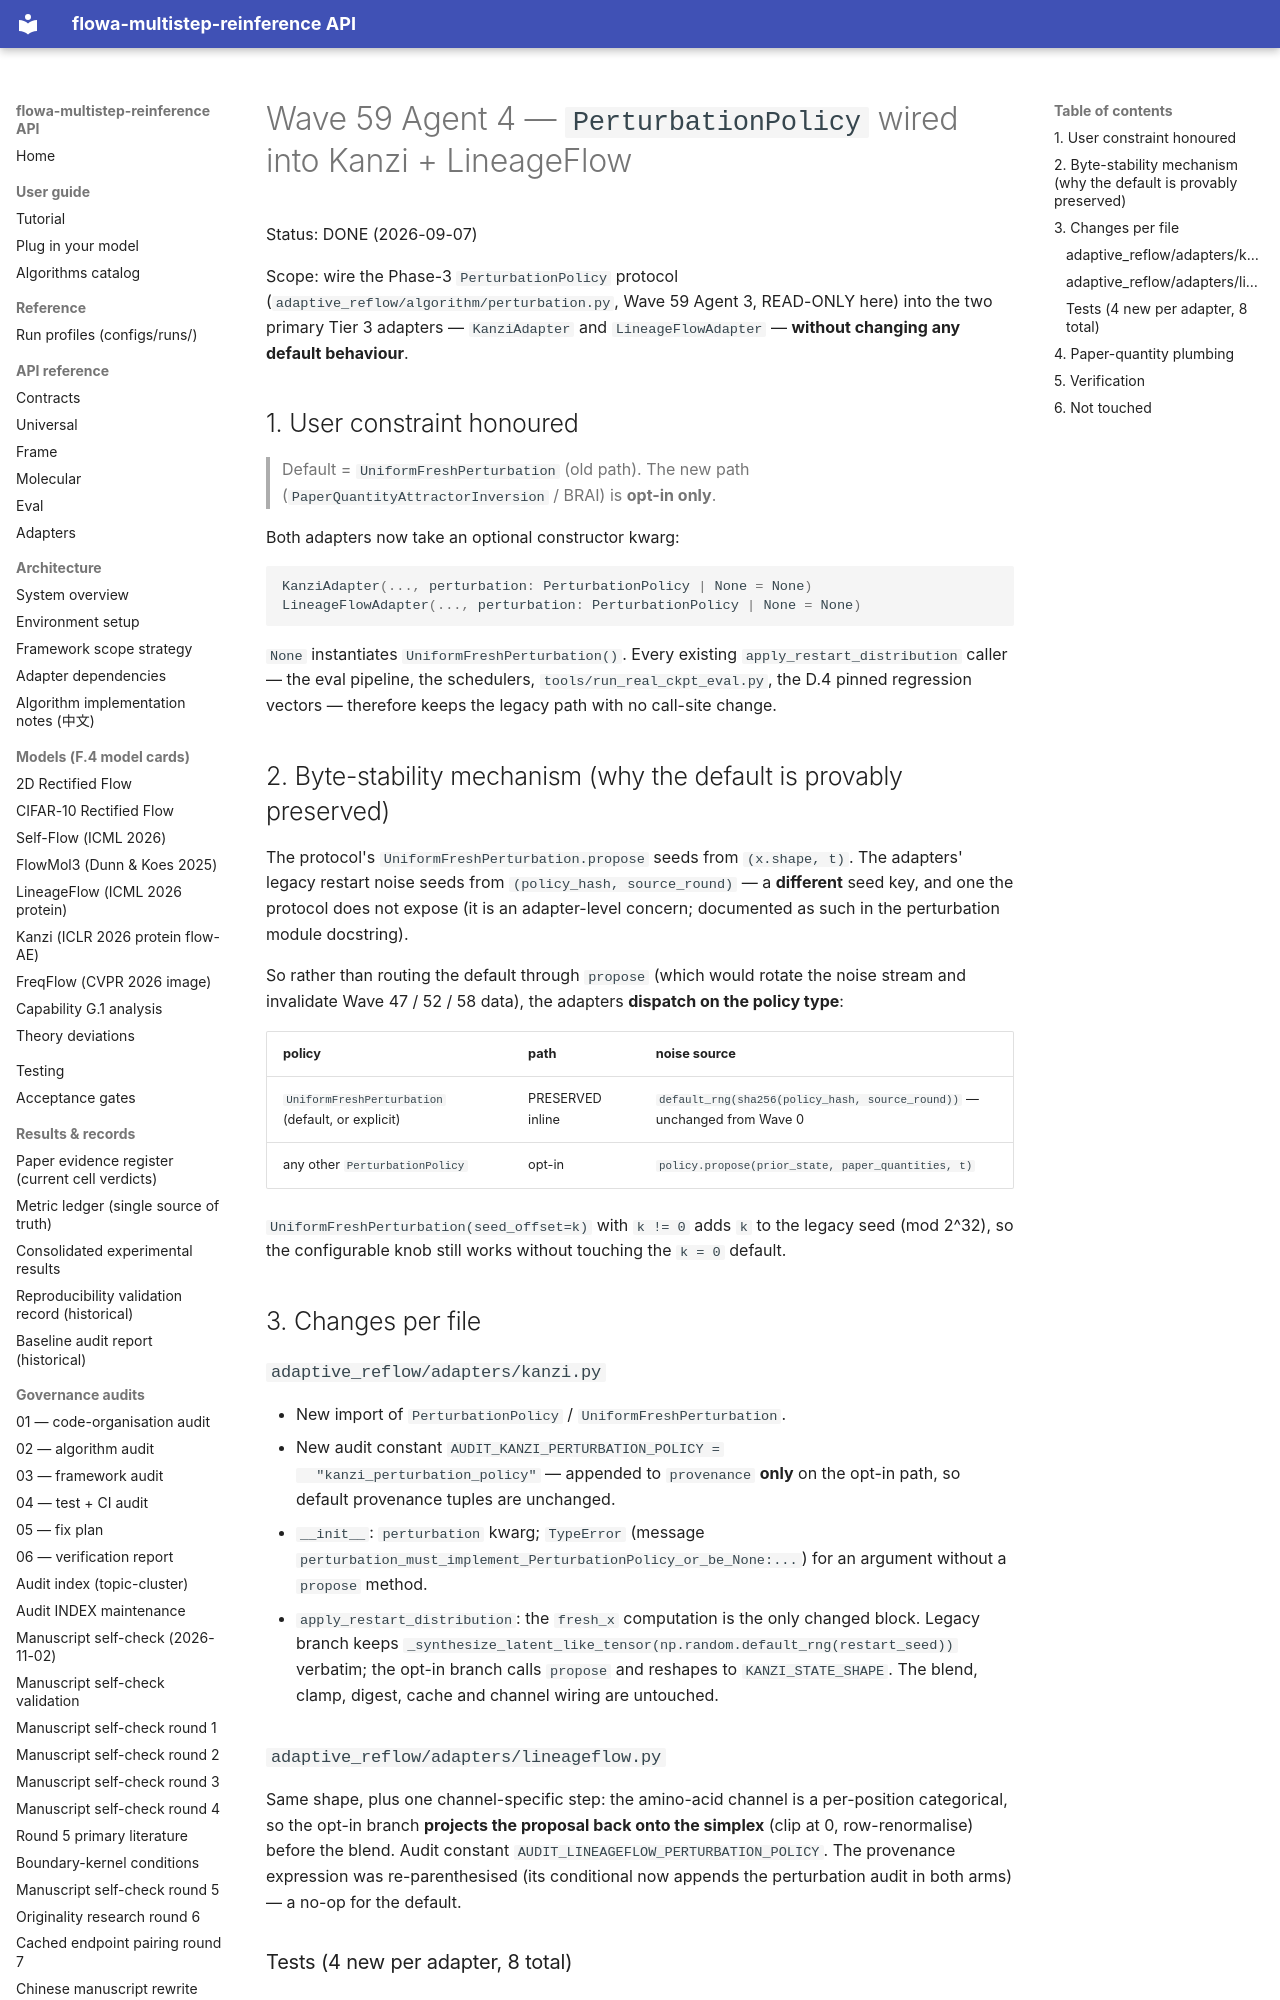

repository: silverenternal/flowa-multistep-reinference · page: ARCHIVE/audit-waves-1-99/wave59-perturbation-wired/index.html · generator: mkdocs

# Wave 59 Agent 4 — `PerturbationPolicy` wired into Kanzi + LineageFlow

Status: DONE (2026-09-07)

Scope: wire the Phase-3 `PerturbationPolicy` protocol
(`adaptive_reflow/algorithm/perturbation.py`, Wave 59 Agent 3, READ-ONLY
here) into the two primary Tier 3 adapters — `KanziAdapter` and
`LineageFlowAdapter` — **without changing any default behaviour**.

## 1. User constraint honoured

> Default = `UniformFreshPerturbation` (old path). The new path
> (`PaperQuantityAttractorInversion` / BRAI) is **opt-in only**.

Both adapters now take an optional constructor kwarg:

```python
KanziAdapter(..., perturbation: PerturbationPolicy | None = None)
LineageFlowAdapter(..., perturbation: PerturbationPolicy | None = None)
```

`None` instantiates `UniformFreshPerturbation()`. Every existing
`apply_restart_distribution` caller — the eval pipeline, the schedulers,
`tools/run_real_ckpt_eval.py`, the D.4 pinned regression vectors —
therefore keeps the legacy path with no call-site change.

## 2. Byte-stability mechanism (why the default is provably preserved)

The protocol's `UniformFreshPerturbation.propose` seeds from
`(x.shape, t)`. The adapters' legacy restart noise seeds from
`(policy_hash, source_round)` — a **different** seed key, and one the
protocol does not expose (it is an adapter-level concern; documented as
such in the perturbation module docstring).

So rather than routing the default through `propose` (which would rotate
the noise stream and invalidate Wave 47 / 52 / 58 data), the adapters
**dispatch on the policy type**:

| policy | path | noise source |
|---|---|---|
| `UniformFreshPerturbation` (default, or explicit) | PRESERVED inline | `default_rng(sha256(policy_hash, source_round))` — unchanged from Wave 0 |
| any other `PerturbationPolicy` | opt-in | `policy.propose(prior_state, paper_quantities, t)` |

`UniformFreshPerturbation(seed_offset=k)` with `k != 0` adds `k` to the
legacy seed (mod 2^32), so the configurable knob still works without
touching the `k = 0` default.

## 3. Changes per file

### `adaptive_reflow/adapters/kanzi.py`

* New import of `PerturbationPolicy` / `UniformFreshPerturbation`.
* New audit constant `AUDIT_KANZI_PERTURBATION_POLICY =
  "kanzi_perturbation_policy"` — appended to `provenance` **only** on
  the opt-in path, so default provenance tuples are unchanged.
* `__init__`: `perturbation` kwarg; `TypeError` (message
  `perturbation_must_implement_PerturbationPolicy_or_be_None:...`) for
  an argument without a `propose` method.
* `apply_restart_distribution`: the `fresh_x` computation is the only
  changed block. Legacy branch keeps
  `_synthesize_latent_like_tensor(np.random.default_rng(restart_seed))`
  verbatim; the opt-in branch calls `propose` and reshapes to
  `KANZI_STATE_SHAPE`. The blend, clamp, digest, cache and channel
  wiring are untouched.

### `adaptive_reflow/adapters/lineageflow.py`

Same shape, plus one channel-specific step: the amino-acid channel is a
per-position categorical, so the opt-in branch **projects the proposal
back onto the simplex** (clip at 0, row-renormalise) before the blend.
Audit constant `AUDIT_LINEAGEFLOW_PERTURBATION_POLICY`. The provenance
expression was re-parenthesised (its conditional now appends the
perturbation audit in both arms) — a no-op for the default.
